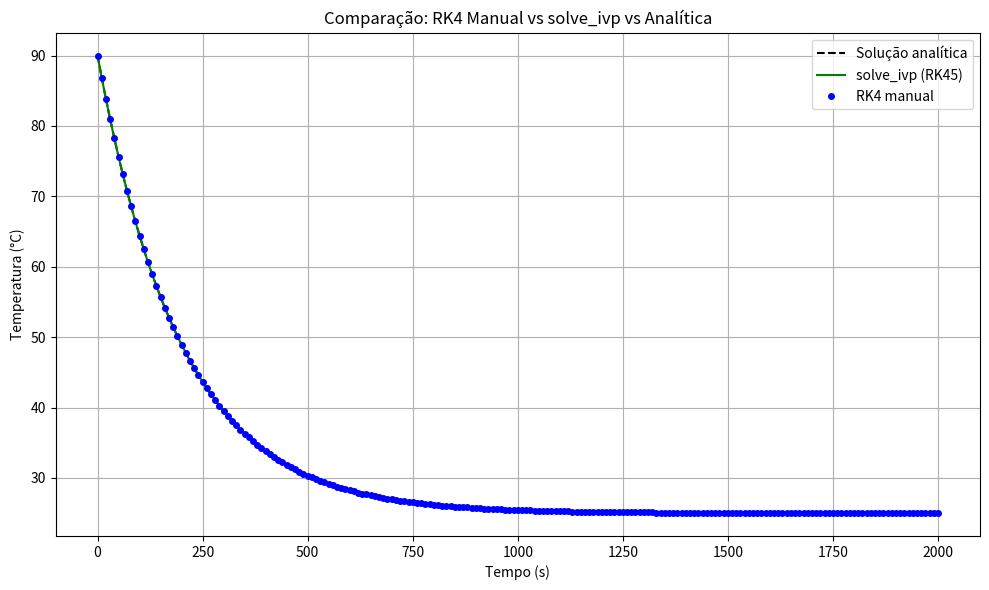

Python code for this plot:
import numpy as np
import matplotlib.pyplot as plt
from scipy.integrate import solve_ivp

# Parâmetros do problema
r = 0.005  # taxa de resfriamento
T_amb = 25  # temperatura ambiente (°C)
T0 = 90     # temperatura inicial do café (°C)
t0 = 0
tf = 2000
h = 10  # passo para RK4 manual
t_eval = np.arange(t0, tf + h, h)

# Função da EDO
def f(t, T):
    return r * (T_amb - T)

# ---------- Método RK4 manual ----------
def rk4_manual(f, t0, T0, tf, h):
    t_values = [t0]
    T_values = [T0]
    t = t0
    T = T0
    while t < tf:
        k1 = h * f(t, T)
        k2 = h * f(t + h/2, T + k1/2)
        k3 = h * f(t + h/2, T + k2/2)
        k4 = h * f(t + h, T + k3)
        T += (k1 + 2*k2 + 2*k3 + k4) / 6
        t += h
        t_values.append(t)
        T_values.append(T)
    return np.array(t_values), np.array(T_values)

# ---------- Método solve_ivp ----------
sol = solve_ivp(f, [t0, tf], [T0], t_eval=t_eval, method='RK45')

# ---------- Solução analítica ----------
T_exact = (T0 - T_amb) * np.exp(-r * t_eval) + T_amb

# ---------- Solução com RK4 manual ----------
t_rk4, T_rk4 = rk4_manual(f, t0, T0, tf, h)

# ---------- Plot ----------
plt.figure(figsize=(10, 6))
plt.plot(t_eval, T_exact, 'k--', label='Solução analítica')
plt.plot(sol.t, sol.y[0], 'g-', label='solve_ivp (RK45)')
plt.plot(t_rk4, T_rk4, 'bo', label='RK4 manual', markersize=4)
plt.xlabel('Tempo (s)')
plt.ylabel('Temperatura (°C)')
plt.title('Comparação: RK4 Manual vs solve_ivp vs Analítica')
plt.legend()
plt.grid(True)
plt.tight_layout()
plt.show()
